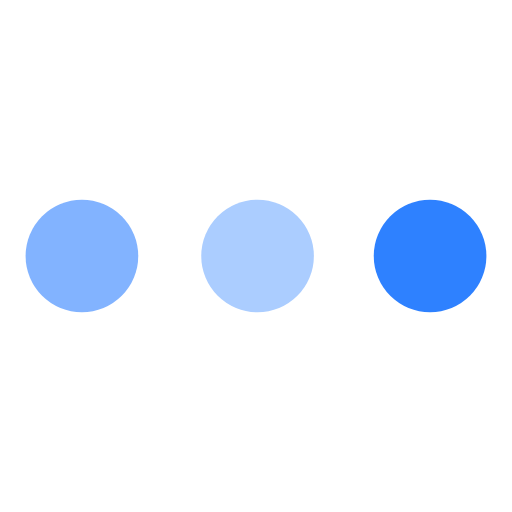
t = 0.00 s
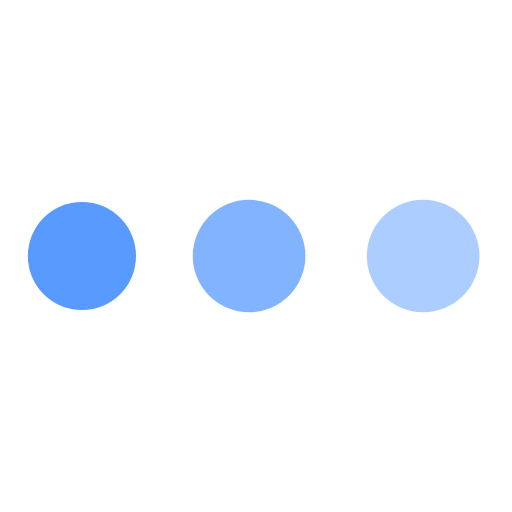
t = 0.30 s
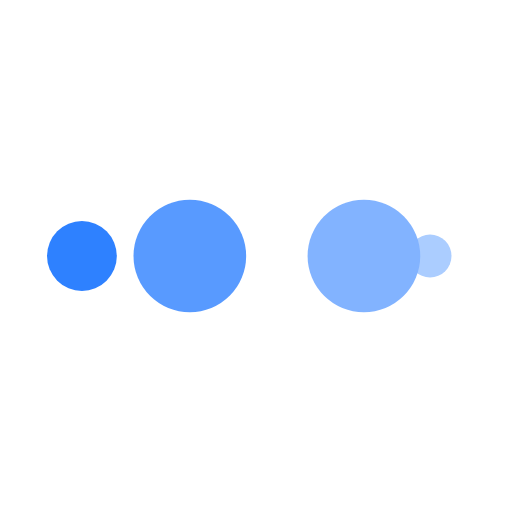
t = 0.50 s
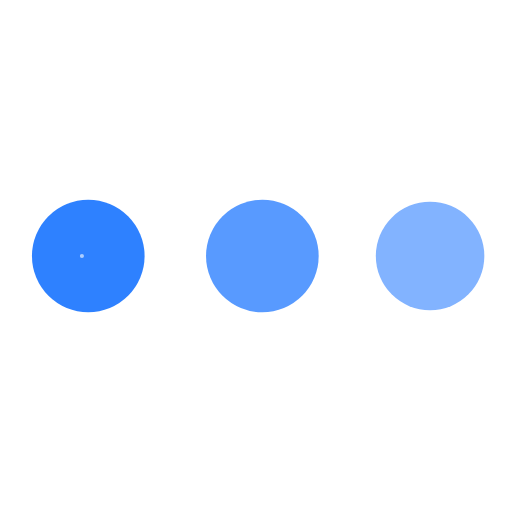
t = 0.79 s
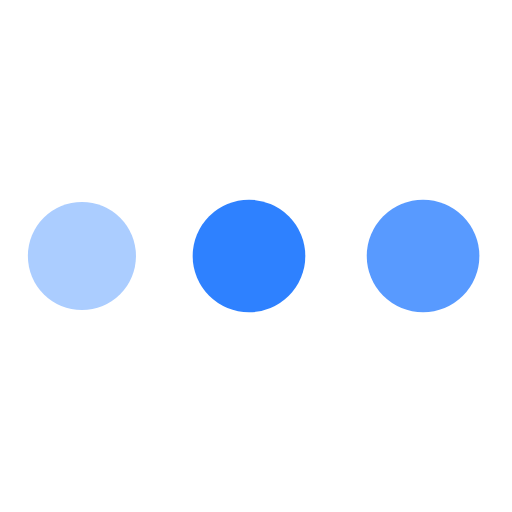
t = 1.09 s
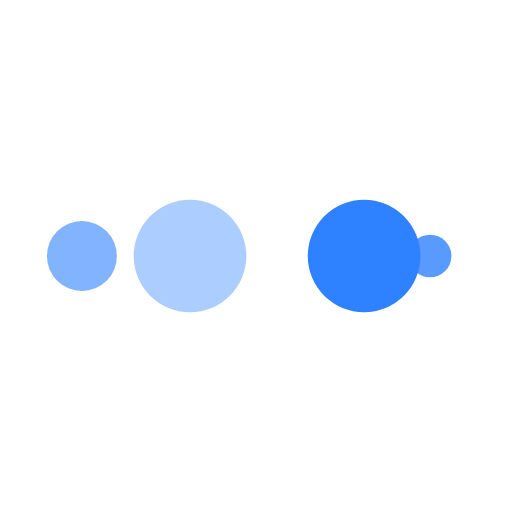
t = 1.29 s

The animated SVG that drew these frames (rendered in a browser with its animation timeline set to each time). Animation: 10 SMIL elements (animate=10); one cycle of 1.59 s, repeats indefinitely.


<svg xmlns="http://www.w3.org/2000/svg" xmlns:xlink="http://www.w3.org/1999/xlink" style="margin: auto; background: none; display: block; shape-rendering: auto;" width="40px" height="40px" viewBox="0 0 100 100" preserveAspectRatio="xMidYMid">
<circle cx="84" cy="50" r="10" fill="#2e81ff">
    <animate attributeName="r" repeatCount="indefinite" dur="0.3968253968253968s" calcMode="spline" keyTimes="0;1" values="11;0" keySplines="0 0.5 0.5 1" begin="0s"></animate>
    <animate attributeName="fill" repeatCount="indefinite" dur="1.5873015873015872s" calcMode="discrete" keyTimes="0;0.25;0.5;0.75;1" values="#2e81ff;#abcdff;#82b3ff;#589aff;#2e81ff" begin="0s"></animate>
</circle><circle cx="16" cy="50" r="10" fill="#2e81ff">
  <animate attributeName="r" repeatCount="indefinite" dur="1.5873015873015872s" calcMode="spline" keyTimes="0;0.25;0.5;0.75;1" values="0;0;11;11;11" keySplines="0 0.5 0.5 1;0 0.5 0.5 1;0 0.5 0.5 1;0 0.5 0.5 1" begin="0s"></animate>
  <animate attributeName="cx" repeatCount="indefinite" dur="1.5873015873015872s" calcMode="spline" keyTimes="0;0.25;0.5;0.75;1" values="16;16;16;50;84" keySplines="0 0.5 0.5 1;0 0.5 0.5 1;0 0.5 0.5 1;0 0.5 0.5 1" begin="0s"></animate>
</circle><circle cx="50" cy="50" r="10" fill="#589aff">
  <animate attributeName="r" repeatCount="indefinite" dur="1.5873015873015872s" calcMode="spline" keyTimes="0;0.25;0.5;0.75;1" values="0;0;11;11;11" keySplines="0 0.5 0.5 1;0 0.5 0.5 1;0 0.5 0.5 1;0 0.5 0.5 1" begin="-0.3968253968253968s"></animate>
  <animate attributeName="cx" repeatCount="indefinite" dur="1.5873015873015872s" calcMode="spline" keyTimes="0;0.25;0.5;0.75;1" values="16;16;16;50;84" keySplines="0 0.5 0.5 1;0 0.5 0.5 1;0 0.5 0.5 1;0 0.5 0.5 1" begin="-0.3968253968253968s"></animate>
</circle><circle cx="84" cy="50" r="10" fill="#82b3ff">
  <animate attributeName="r" repeatCount="indefinite" dur="1.5873015873015872s" calcMode="spline" keyTimes="0;0.25;0.5;0.75;1" values="0;0;11;11;11" keySplines="0 0.5 0.5 1;0 0.5 0.5 1;0 0.5 0.5 1;0 0.5 0.5 1" begin="-0.7936507936507936s"></animate>
  <animate attributeName="cx" repeatCount="indefinite" dur="1.5873015873015872s" calcMode="spline" keyTimes="0;0.25;0.5;0.75;1" values="16;16;16;50;84" keySplines="0 0.5 0.5 1;0 0.5 0.5 1;0 0.5 0.5 1;0 0.5 0.5 1" begin="-0.7936507936507936s"></animate>
</circle><circle cx="16" cy="50" r="10" fill="#abcdff">
  <animate attributeName="r" repeatCount="indefinite" dur="1.5873015873015872s" calcMode="spline" keyTimes="0;0.25;0.5;0.75;1" values="0;0;11;11;11" keySplines="0 0.5 0.5 1;0 0.5 0.5 1;0 0.5 0.5 1;0 0.5 0.5 1" begin="-1.1904761904761905s"></animate>
  <animate attributeName="cx" repeatCount="indefinite" dur="1.5873015873015872s" calcMode="spline" keyTimes="0;0.25;0.5;0.75;1" values="16;16;16;50;84" keySplines="0 0.5 0.5 1;0 0.5 0.5 1;0 0.5 0.5 1;0 0.5 0.5 1" begin="-1.1904761904761905s"></animate>
</circle></svg>